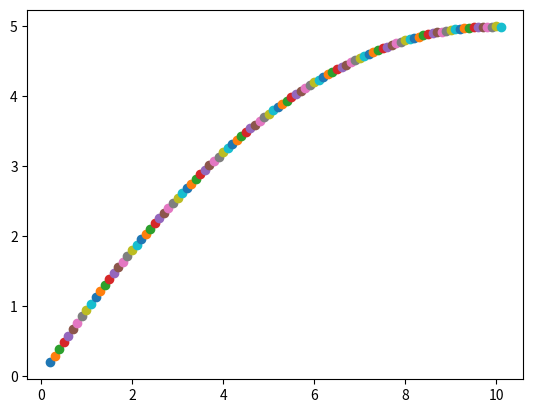

This figure's Python source:
#!/bin/python3


import numpy as np
from matplotlib import pyplot as plt

init_x = np.array([0.0,0.0])
init_v = np.array([10.0,10.0])

def a(x):
    return np.array([0,-10])

plt.figure()

dt = 0.01
v = init_v + a(init_x)*dt*.5
x = init_x + v*dt

for i in range(100):
    v = v + a(x)*dt
    x = x + v*dt
    plt.scatter(x[0],x[1])
plt.show()




